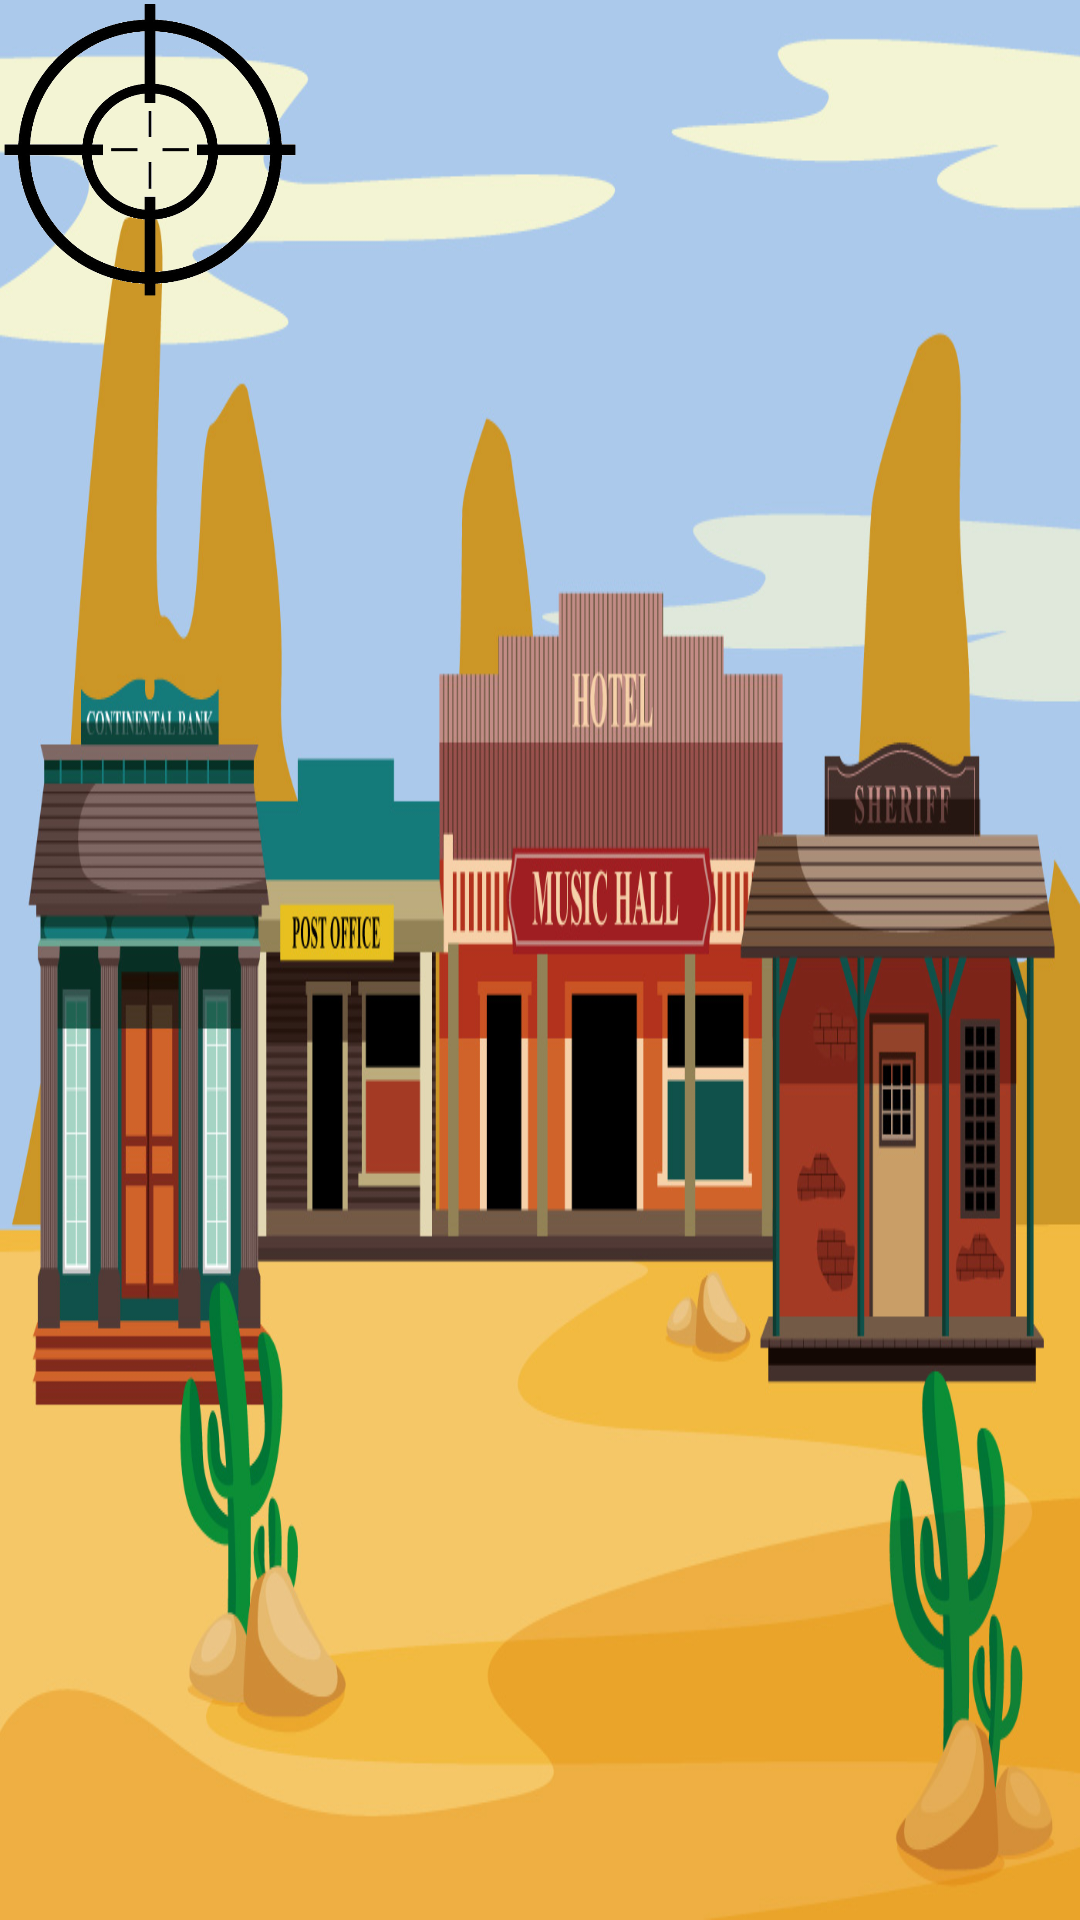

Android layout source for this screen:
<!-- AndroidManifest.xml: application theme AppTheme -->
<!-- res/layout/content_game_cible.xml -->
<?xml version="1.0" encoding="utf-8"?>
<RelativeLayout xmlns:android="http://schemas.android.com/apk/res/android"
    android:orientation="vertical" android:layout_width="match_parent"
    android:layout_height="match_parent">

    <Button
        android:layout_width="100dp"
        android:layout_height="100dp"
        android:id="@+id/cible"
        android:onClick="onClickCible"
        android:background="@drawable/cible" />

</RelativeLayout>
<!-- resources referenced by this layout -->
<resources>
  <!-- drawable cible: png bitmap (drawable, 69092 bytes) -->
  <style name="AppTheme" parent="Theme.AppCompat.Light.DarkActionBar">
          
          <item name="colorPrimary">@color/colorPrimary</item>
          <item name="colorPrimaryDark">@color/colorPrimaryDark</item>
          <item name="colorAccent">@color/colorAccent</item>
          <item name="android:windowBackground">@drawable/background</item>
          <item name="android:buttonStyle">@style/AppTheme.Button</item>
          <item name="buttonStyle">@style/AppTheme.Button</item>
          <item name="android:textViewStyle">@style/AppTheme.TextView</item>
      </style>
  <!-- drawable background: png bitmap (drawable, 375155 bytes) -->
  <style name="AppTheme.Button" parent="android:style/Widget.Button">
          <item name="android:background">@drawable/button_shape</item>
          <item name="android:padding">10dp</item>
          <item name="android:textColor">#FFF</item>
          <item name="android:textSize">25dp</item>
      </style>
  <style name="AppTheme.TextView" parent="android:style/Widget.TextView">
          <item name="android:paddingRight">20dp</item>
          <item name="android:textSize">25dp</item>
      </style>
  <!-- drawable button_shape (drawable) -->
  <?xml version="1.0" encoding="utf-8"?>
  <shape xmlns:android="http://schemas.android.com/apk/res/android" android:shape="rectangle" >
  	<corners
  		android:radius="10dp"/>
  	<gradient
  		android:angle="315"
  		android:startColor="#8C6A61"
  		android:endColor="#332723"
  		android:type="linear"
  		/>
  </shape>
  <!-- not gathered from this repository: default colours our renderer supplied (Android Studio template values) -->
  <color name="colorPrimary">#FF6200EE</color>
  <color name="colorPrimaryDark">#FF3700B3</color>
  <color name="colorAccent">#FF03DAC5</color>
</resources>
